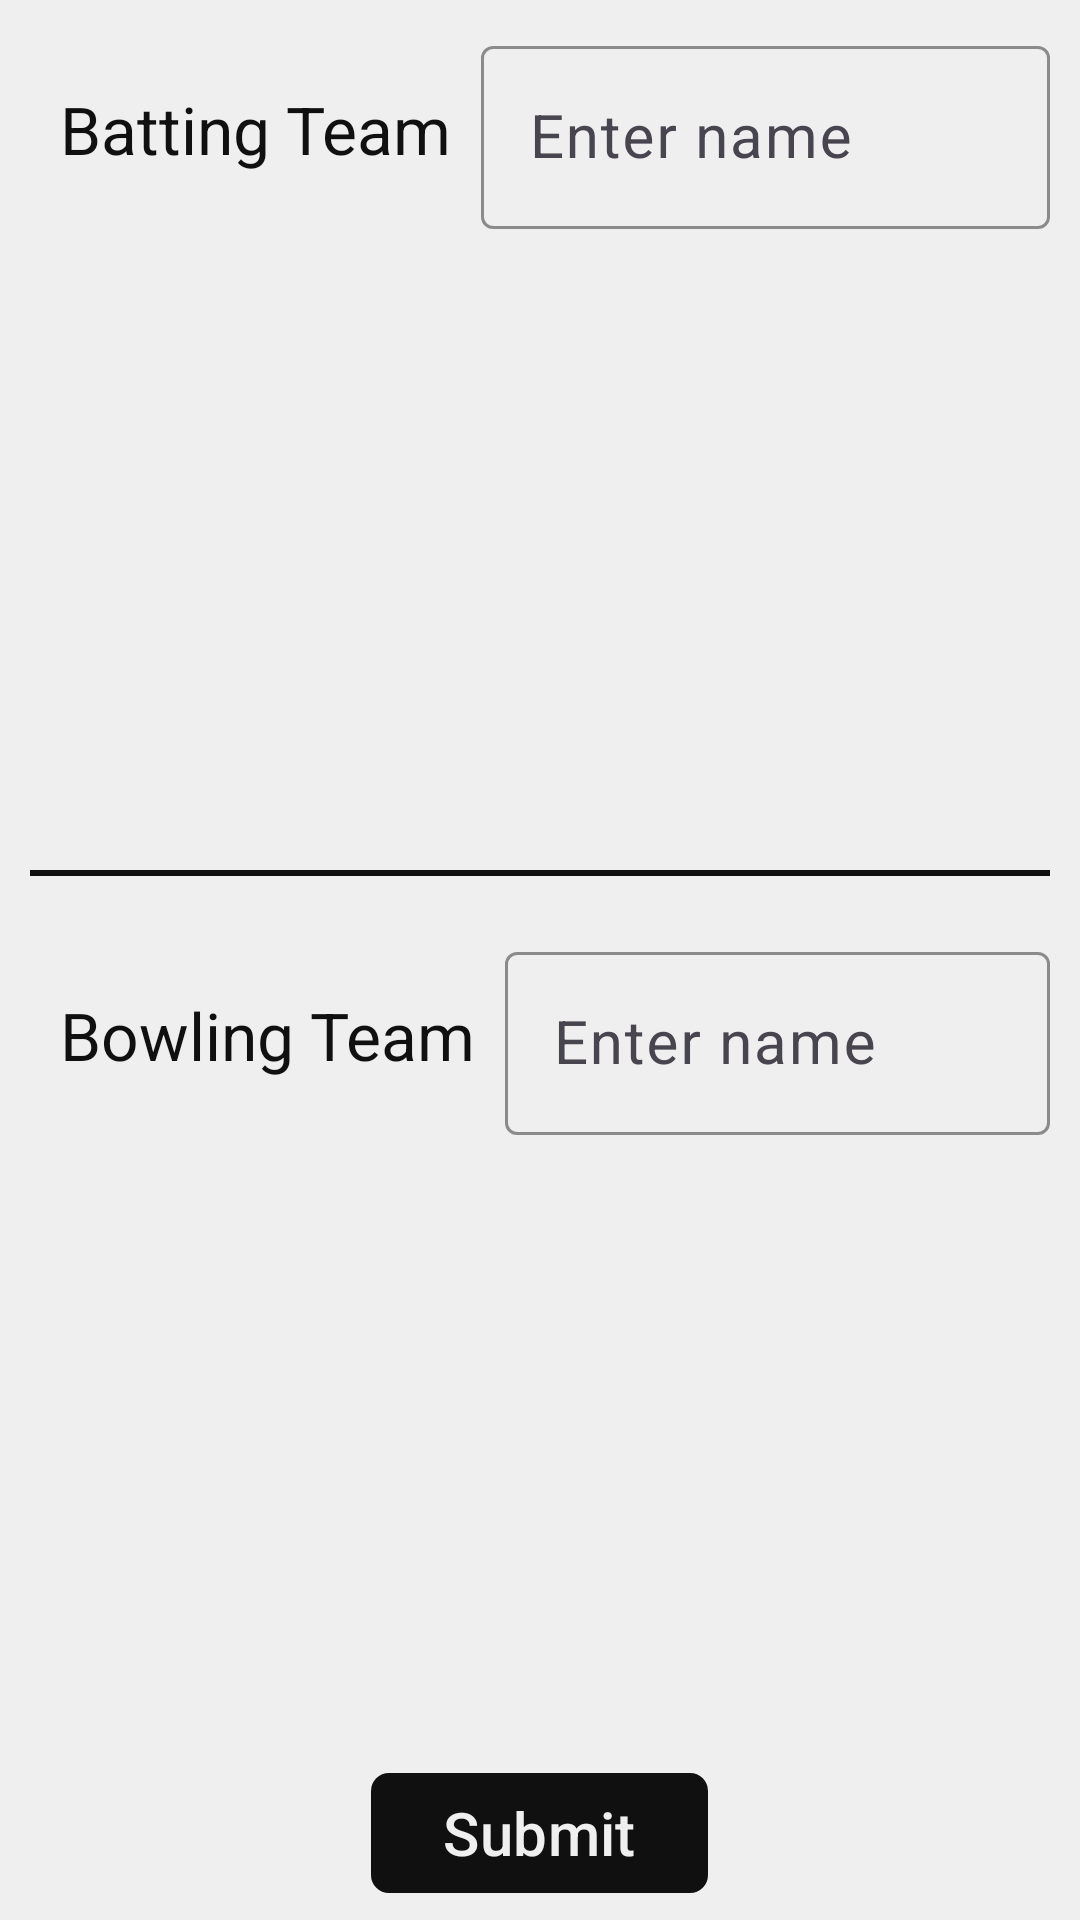

Here is an Android app screen rendered from its layout file. Give the layout XML and the strings, colors and styles it references.
<!-- AndroidManifest.xml: application theme Theme.CricketScore -->
<!-- res/layout/fragment_create_game.xml -->
<?xml version="1.0" encoding="utf-8"?>
<LinearLayout xmlns:android="http://schemas.android.com/apk/res/android"
    xmlns:app="http://schemas.android.com/apk/res-auto"
    xmlns:tools="http://schemas.android.com/tools"
    android:layout_width="match_parent"
    android:layout_height="wrap_content"
    android:background="@color/white"
    android:orientation="vertical"
    android:scrollbars="none">

    <LinearLayout
        android:layout_width="match_parent"
        android:layout_height="0dp"
        android:layout_weight="1"
        android:orientation="vertical">

        <LinearLayout
            android:layout_width="match_parent"
            android:layout_height="wrap_content"
            android:layout_margin="10dp"
            android:gravity="center_vertical"
            android:orientation="horizontal">

            <TextView
                android:layout_width="wrap_content"
                android:layout_height="wrap_content"
                android:layout_margin="10dp"
                android:text="@string/batting_team"
                android:textColor="@color/black"
                android:textSize="22sp" />

            <com.google.android.material.textfield.TextInputLayout
                android:id="@+id/bat_team_name_til"
                android:layout_width="match_parent"
                android:layout_height="wrap_content"
                app:boxStrokeColor="@color/black"
                app:hintTextColor="@color/medium_gray">

                <androidx.appcompat.widget.AppCompatEditText
                    android:id="@+id/bat_team_name_et"
                    android:layout_width="match_parent"
                    android:layout_height="wrap_content"
                    android:singleLine="true"
                    android:hint="@string/enter_name"
                    android:maxLines="1"
                    android:textColor="@color/black"
                    android:textSize="20sp" />
            </com.google.android.material.textfield.TextInputLayout>
        </LinearLayout>

        <androidx.recyclerview.widget.RecyclerView
            android:id="@+id/batting_team_rv"
            android:layout_width="match_parent"
            android:layout_height="0dp"
            android:layout_weight="1"
            android:nestedScrollingEnabled="true"
            android:orientation="vertical"
            app:layoutManager="androidx.recyclerview.widget.LinearLayoutManager"
            tools:itemCount="5"
            tools:listitem="@layout/item_player" />

        <View
            android:layout_width="match_parent"
            android:layout_height="2dp"
            android:layout_margin="10dp"
            android:background="@color/black" />

        <LinearLayout
            android:layout_width="match_parent"
            android:layout_height="wrap_content"
            android:layout_margin="10dp"
            android:gravity="center_vertical"
            android:orientation="horizontal">

            <TextView
                android:layout_width="wrap_content"
                android:layout_height="wrap_content"
                android:layout_margin="10dp"
                android:text="@string/bowling_team"
                android:textColor="@color/black"
                android:textSize="22sp" />

            <com.google.android.material.textfield.TextInputLayout
                android:id="@+id/bowl_team_name_til"
                android:layout_width="match_parent"
                android:layout_height="wrap_content"
                app:boxStrokeColor="@color/black"
                app:hintTextColor="@color/medium_gray">

                <androidx.appcompat.widget.AppCompatEditText
                    android:id="@+id/bowl_team_name_et"
                    android:layout_width="match_parent"
                    android:layout_height="wrap_content"
                    android:hint="@string/enter_name"
                    android:singleLine="true"
                    android:maxLines="1"
                    android:textColor="@color/black"
                    android:textSize="20sp" />
            </com.google.android.material.textfield.TextInputLayout>
        </LinearLayout>

        <androidx.recyclerview.widget.RecyclerView
            android:id="@+id/bowl_team_rv"
            android:layout_width="match_parent"
            android:layout_height="0dp"
            android:layout_weight="1"
            android:nestedScrollingEnabled="true"
            android:orientation="vertical"
            app:layoutManager="androidx.recyclerview.widget.LinearLayoutManager"
            tools:itemCount="5"
            tools:listitem="@layout/item_player" />
    </LinearLayout>

    <com.google.android.material.button.MaterialButton
        android:id="@+id/team_confirm_button"
        android:layout_width="wrap_content"
        android:layout_height="wrap_content"
        android:layout_gravity="center"
        android:layout_margin="5dp"
        android:text="@string/submit"
        android:textColor="@color/white"
        android:textSize="20sp"
        app:cornerRadius="6dp" />
</LinearLayout>
<!-- res/layout/item_player.xml (included above) -->
<?xml version="1.0" encoding="utf-8"?>
<LinearLayout xmlns:android="http://schemas.android.com/apk/res/android"
    xmlns:app="http://schemas.android.com/apk/res-auto"
    xmlns:tools="http://schemas.android.com/tools"
    android:layout_width="match_parent"
    android:layout_height="wrap_content"
    android:layout_margin="10dp"
    android:background="@drawable/match_item_background"
    android:orientation="horizontal"
    android:padding="10dp">

    <de.hdodenhof.circleimageview.CircleImageView
        android:id="@+id/player_img"
        android:layout_width="40dp"
        android:layout_height="40dp"
        android:layout_gravity="center_horizontal"
        android:src="@drawable/user_place_holder"
        app:civ_border_color="@color/black"
        app:civ_border_width="2dp" />

    <LinearLayout
        android:id="@+id/player_name_layout"
        android:layout_width="0dp"
        android:layout_height="match_parent"
        android:gravity="center_vertical"
        android:layout_weight="1"
        android:orientation="horizontal">

        <TextView
            android:layout_width="wrap_content"
            android:layout_height="wrap_content"
            android:layout_marginStart="20dp"
            android:text="@string/name"
            android:textColor="@color/black"
            android:textSize="20sp" />

        <TextView
            android:id="@+id/player_name"
            android:layout_width="match_parent"
            android:layout_height="wrap_content"
            android:layout_marginStart="10dp"
            android:textColor="@color/black"
            android:textSize="20sp"
            tools:text="Player 1" />
    </LinearLayout>

</LinearLayout>
<!-- resources referenced by this layout -->
<resources>
  <color name="black">#101010</color>
  <color name="medium_gray">#8E8E8E</color>
  <color name="white">#EFEFEF</color>
  <!-- drawable match_item_background (drawable) -->
  <shape xmlns:android="http://schemas.android.com/apk/res/android"
      android:shape="rectangle">
      <corners android:radius="8dp" />
      <stroke android:color="@color/black" android:width="3dp"/>
  </shape>
  <string name="batting_team">Batting Team</string>
  <string name="bowling_team">Bowling Team</string>
  <string name="enter_name">Enter name</string>
  <string name="name">Name - </string>
  <string name="submit">Submit</string>
  <style name="Theme.CricketScore" parent="Theme.Material3.DayNight.NoActionBar">
          <item name="colorPrimary">@color/black</item>
          <item name="colorPrimaryDark">@color/black</item>
          <item name="colorAccent">@color/black</item>
          <item name="colorSecondary">@color/black</item>
          <item name="colorSecondaryVariant">@color/black</item>
      </style>
</resources>
